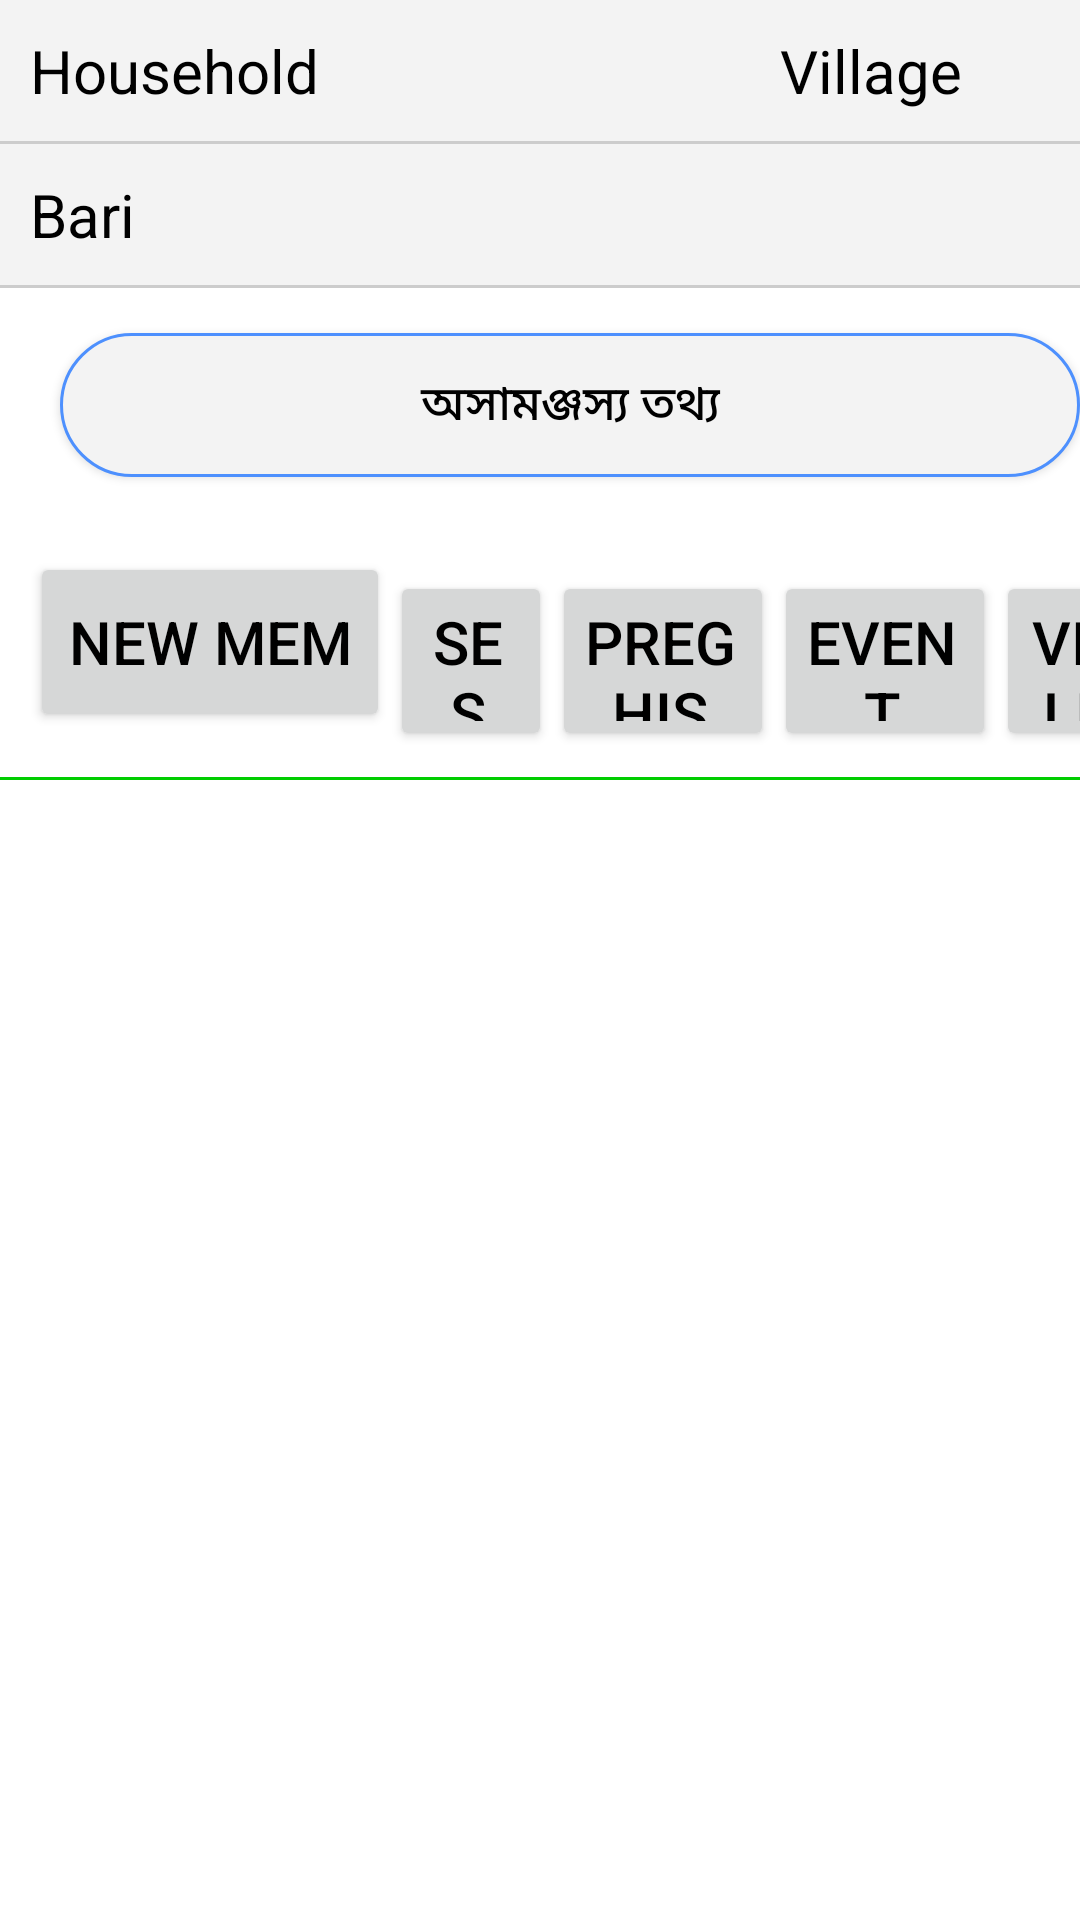

Android layout source for this screen:
<!-- AndroidManifest.xml: application theme CustomTheme -->
<!-- res/layout/memberevents.xml -->
<?xml version="1.0" encoding="utf-8"?>
<LinearLayout xmlns:android="http://schemas.android.com/apk/res/android"
    android:layout_width="match_parent"
    android:layout_height="match_parent"
    android:orientation="vertical"
    android:paddingLeft="0dip"
    android:paddingRight="0dip" >
    <LinearLayout android:background="#F3F3F3" android:layout_width="fill_parent" android:layout_height="wrap_content" android:orientation="horizontal" style="@style/rowStyle0">
					<TextView android:text="Household"		
					     android:layout_column="0"		    	 
					     android:layout_width="100sp"
					     android:textSize="20sp"
					     android:layout_height="wrap_content"/>
				     
				     <TextView
				         android:id="@+id/lblHousehold"
				         android:textSize="20sp"
				         android:layout_width="150sp"
				         android:layout_height="wrap_content"
				         android:layout_column="1"
				         android:gravity="left"/>                
					<TextView android:text="Village"		
					     android:layout_column="0"		    	 
					     android:layout_width="80sp"
					     android:textSize="20sp"
					     android:layout_height="wrap_content"/>
				     
				     <TextView
				         android:id="@+id/lblVillName"
				         android:textSize="20sp"
				         android:layout_width="fill_parent"
				         android:layout_height="wrap_content"
				         android:layout_column="1"
				         android:gravity="left"/>
        
    </LinearLayout>

    <View
        android:layout_width="match_parent"
        android:layout_height="1dip"
        android:background="#CCCCCC" />

    <LinearLayout android:background="#F3F3F3" android:layout_width="fill_parent" android:layout_height="wrap_content" android:orientation="horizontal" style="@style/rowStyle0">
					<TextView android:text="Bari"		
					     android:layout_column="0"		    	 
					     android:layout_width="100sp"
					     android:textSize="20sp"
					     android:layout_height="wrap_content"/>
				     
				     <TextView
				         android:id="@+id/lblBariName"
				         android:textSize="20sp"
				         android:layout_width="fill_parent"
				         android:layout_height="wrap_content"
				         android:layout_column="1"
				         android:gravity="left"/>
        
    </LinearLayout>

    <View
        android:layout_width="wrap_content"
        android:layout_height="1dip"
        android:background="#CCCCCC" />

	<LinearLayout
		style="@style/rowStyle0"
		android:layout_width="match_parent"
		android:layout_height="wrap_content"
		android:orientation="horizontal">
		<Button
			android:id="@+id/btnErrorCheck"
			android:layout_width="20sp"
			android:layout_height="wrap_content"
			android:layout_marginBottom="5sp"
			android:layout_marginLeft="10sp"
			android:layout_marginRight="0sp"
			android:layout_marginTop="5sp"
			android:layout_weight="1"
			android:background="@drawable/button_style_circle_line"
			android:text="অসামঞ্জস্য তথ্য"
			android:textSize="16sp" />

	</LinearLayout>
    <LinearLayout android:layout_width="fill_parent" android:weightSum="5" android:layout_height="wrap_content" android:orientation="horizontal" style="@style/rowStyle0">
		        <Button android:id="@+id/cmdNewMem" android:text="New Mem" android:layout_width="120sp" android:layout_height="60sp" android:textSize="20sp" android:layout_marginBottom="5sp" />

		        <Button 
		            android:id="@+id/cmdSES"
		            android:layout_width="100sp"
		            android:layout_height="60sp"
		            android:layout_marginBottom="5sp"
		            android:paddingLeft="10dp"
		            android:text="SES" android:layout_weight="1"
		            android:textSize="20sp" />

		        <Button 
		            android:id="@+id/cmdPHis"
		            android:layout_width="120sp"
		            android:layout_height="60sp"
		            android:layout_marginBottom="5sp"
		            android:paddingLeft="10dp"
		            android:text="Preg His" android:layout_weight="1"
		            android:textSize="20sp" />

		        <Button 
		            android:id="@+id/cmdEvList"
		            android:layout_width="120sp"
		            android:layout_height="60sp"
		            android:layout_marginBottom="5sp"
		            android:paddingLeft="10dp"
		            android:text="Event List" android:layout_weight="1"
		            android:textSize="20sp" />

		        <Button 
		            android:id="@+id/cmdVisitList"
		            android:layout_width="120sp"
		            android:layout_height="60sp"
		            android:layout_marginBottom="5sp"
		            android:paddingLeft="10dp"
		            android:text="Visit List" android:layout_weight="1"
		            android:textSize="20sp" />	                
    </LinearLayout>

    <View
        android:layout_width="wrap_content"
        android:layout_height="1dip"
        android:background="#00CD00" />

    <LinearLayout android:layout_width="fill_parent" android:layout_height="wrap_content" android:orientation="horizontal">

					<HorizontalScrollView 
		         		android:id="@android:id/tabcontent"
		         		android:layout_height="fill_parent"
		         		android:layout_width="fill_parent">
					    	
					<ListView
				        android:id="@+id/lstMember"
				        android:layout_width="match_parent"
				        android:layout_height="450sp"
				        android:divider="#000000"
				        android:dividerHeight="1px"
				        android:clickable="true">
		    		</ListView>	
		    						    
					</HorizontalScrollView>        
    </LinearLayout>
    


    <LinearLayout android:layout_width="fill_parent" android:layout_height="wrap_content" android:orientation="horizontal" style="@style/rowStyle0" android:background="#F3F3F3">
					<RadioGroup
				        android:id="@+id/roMemberOption" android:layout_column="0" android:layout_span="4"
				        android:layout_width="wrap_content"
				        android:layout_height="wrap_content" android:orientation="horizontal">
				 
				        <RadioButton
				            android:id="@+id/roActiveMember"
				            android:layout_width="wrap_content"
				            android:layout_height="wrap_content"
				            android:text="Active Members" 
				            android:checked="true" />
				 
				        <RadioButton
				            android:id="@+id/roAllMember"
				            android:layout_width="wrap_content"
				            android:layout_height="wrap_content"
				            android:text="All Members" />				 
				    </RadioGroup>
        
    </LinearLayout>

    <View
        android:layout_width="wrap_content"
        android:layout_height="2dip"
        android:background="#00CD00" />

    <LinearLayout android:layout_width="fill_parent" android:layout_height="wrap_content" android:orientation="horizontal" style="@style/rowStyle0">
					<Button android:visibility="gone" android:layout_marginTop="20sp" android:layout_column="0"  android:layout_gravity="left" android:id="@+id/cmdCheckMember" android:text="Check Member List" android:layout_width="wrap_content" android:layout_height="50sp" android:textSize="20sp" />
					<Button android:layout_marginTop="20sp" android:layout_column="1"  android:layout_gravity="left" android:id="@+id/cmdImmunization" android:text="Immunization" android:layout_width="wrap_content" android:layout_height="50sp" android:textSize="20sp" />
					<Button android:layout_marginTop="20sp" android:layout_column="2"  android:layout_gravity="left" android:id="@+id/cmdVisitNote" android:text="Visit Note" android:layout_width="wrap_content" android:layout_height="50sp" android:textSize="20sp" />
					<Button android:layout_marginTop="20sp" android:layout_column="3"  android:layout_gravity="left" android:id="@+id/cmdContactNo" android:text="Contact No" android:layout_width="wrap_content" android:layout_height="50sp" android:textSize="20sp" />						        
    </LinearLayout>
    
    <LinearLayout android:layout_width="fill_parent" android:layout_height="wrap_content" android:orientation="horizontal" style="@style/rowStyle0">        
    </LinearLayout>
    

 </LinearLayout>
<!-- resources referenced by this layout -->
<resources>
  <!-- drawable button_style_circle_line (drawable) -->
  <?xml version="1.0" encoding="utf-8"?>
  <selector xmlns:android="http://schemas.android.com/apk/res/android">
      <item android:state_pressed="true">
          <shape android:shape="rectangle">
              <corners 
                  android:bottomLeftRadius="90dp"
                  android:bottomRightRadius="90dp"
                  android:topLeftRadius="90dp"
                  android:topRightRadius="90dp" />
              <gradient android:angle="270" android:startColor="#00B7FB" android:endColor="#00B7FB" android:type="linear" />
          </shape>
          <color android:color="#FFFFFF" />
      </item>
      <item>
          <shape android:shape="rectangle">
              <corners 
                  android:bottomLeftRadius="90dp"
                  android:bottomRightRadius="90dp"
                  android:topLeftRadius="90dp"
                  android:topRightRadius="90dp" />
              <gradient android:angle="270" android:startColor="#F3F3F3" android:endColor="#F3F3F3" android:type="linear" />
              <stroke android:color="@color/pressed_color" android:width="@dimen/button_line_width"/>
          </shape>
      </item>
  </selector>
  <style name="rowStyle0">
  	    <item name="android:paddingTop">10sp</item>
  	    <item name="android:paddingBottom">10sp</item>
  	    <item name="android:background">#FFFFFF</item>
  	    <item name="android:paddingRight">0sp</item>
  	    <item name="android:paddingLeft">10sp</item>
  	</style>
  <style name="CustomTheme" parent="Theme.AppCompat.Light">
  	    
  
  		<item name="colorPrimary">@color/theme_color</item>
  		<item name="colorPrimaryDark">@color/theme_color</item>
  		<item name="colorAccent">@color/theme_color</item>
  		<item name="android:windowBackground">@color/form_background_color</item>
  		<item name="android:colorBackground">@color/form_background_color</item>
  		<item name="android:textSize">@dimen/apps_text_size</item>
  		<item name="android:textColor">#000000</item>
  		<item name="android:icon">@android:color/transparent</item>
  		<item name="android:spinnerItemStyle">@style/SpinnerItem</item>
  		<item name="android:editTextStyle">@style/MyTextBoxStyle</item>
  
  	</style>
  <color name="pressed_color">#4d90fe</color>
  <dimen name="button_line_width">1dp</dimen>
  <color name="theme_color">#01A9DB</color>
  <color name="form_background_color">#FFFFFF</color>
  <dimen name="apps_text_size">18dp</dimen>
  <style name="SpinnerItem" parent="Base.Widget.AppCompat.DropDownItem.Spinner">
  		<item name="android:textColor">#000000</item>
  		<item name="android:background">@drawable/spinner_item_border</item>
  		<item name="android:padding">5sp</item>
  		<item name="android:spinnerMode">dialog</item>
  		<item name="android:textSize">@dimen/apps_text_size</item>
  	</style>
  <style name="MyTextBoxStyle" parent="Widget.AppCompat.EditText">
  		<item name="android:textSize">@dimen/apps_text_size</item>
  		<item name="android:textColor">@color/theme_color</item>
  		<item name="android:background">@drawable/edittext_round</item>
  		<item name="android:padding">4sp</item>
  	</style>
  <!-- drawable spinner_item_border (drawable-xhdpi) -->
  <?xml version="1.0" encoding="utf-8"?>
  <layer-list xmlns:android="http://schemas.android.com/apk/res/android">
  <item>
      <shape android:shape="rectangle">
          <solid android:color="#D7D7D7"/>
      </shape>
  </item>
  <item android:bottom="1dp">
      <shape android:shape="rectangle">
          <solid android:color="#F3F3F3"/>
      </shape>
  </item>
  </layer-list>
</resources>
